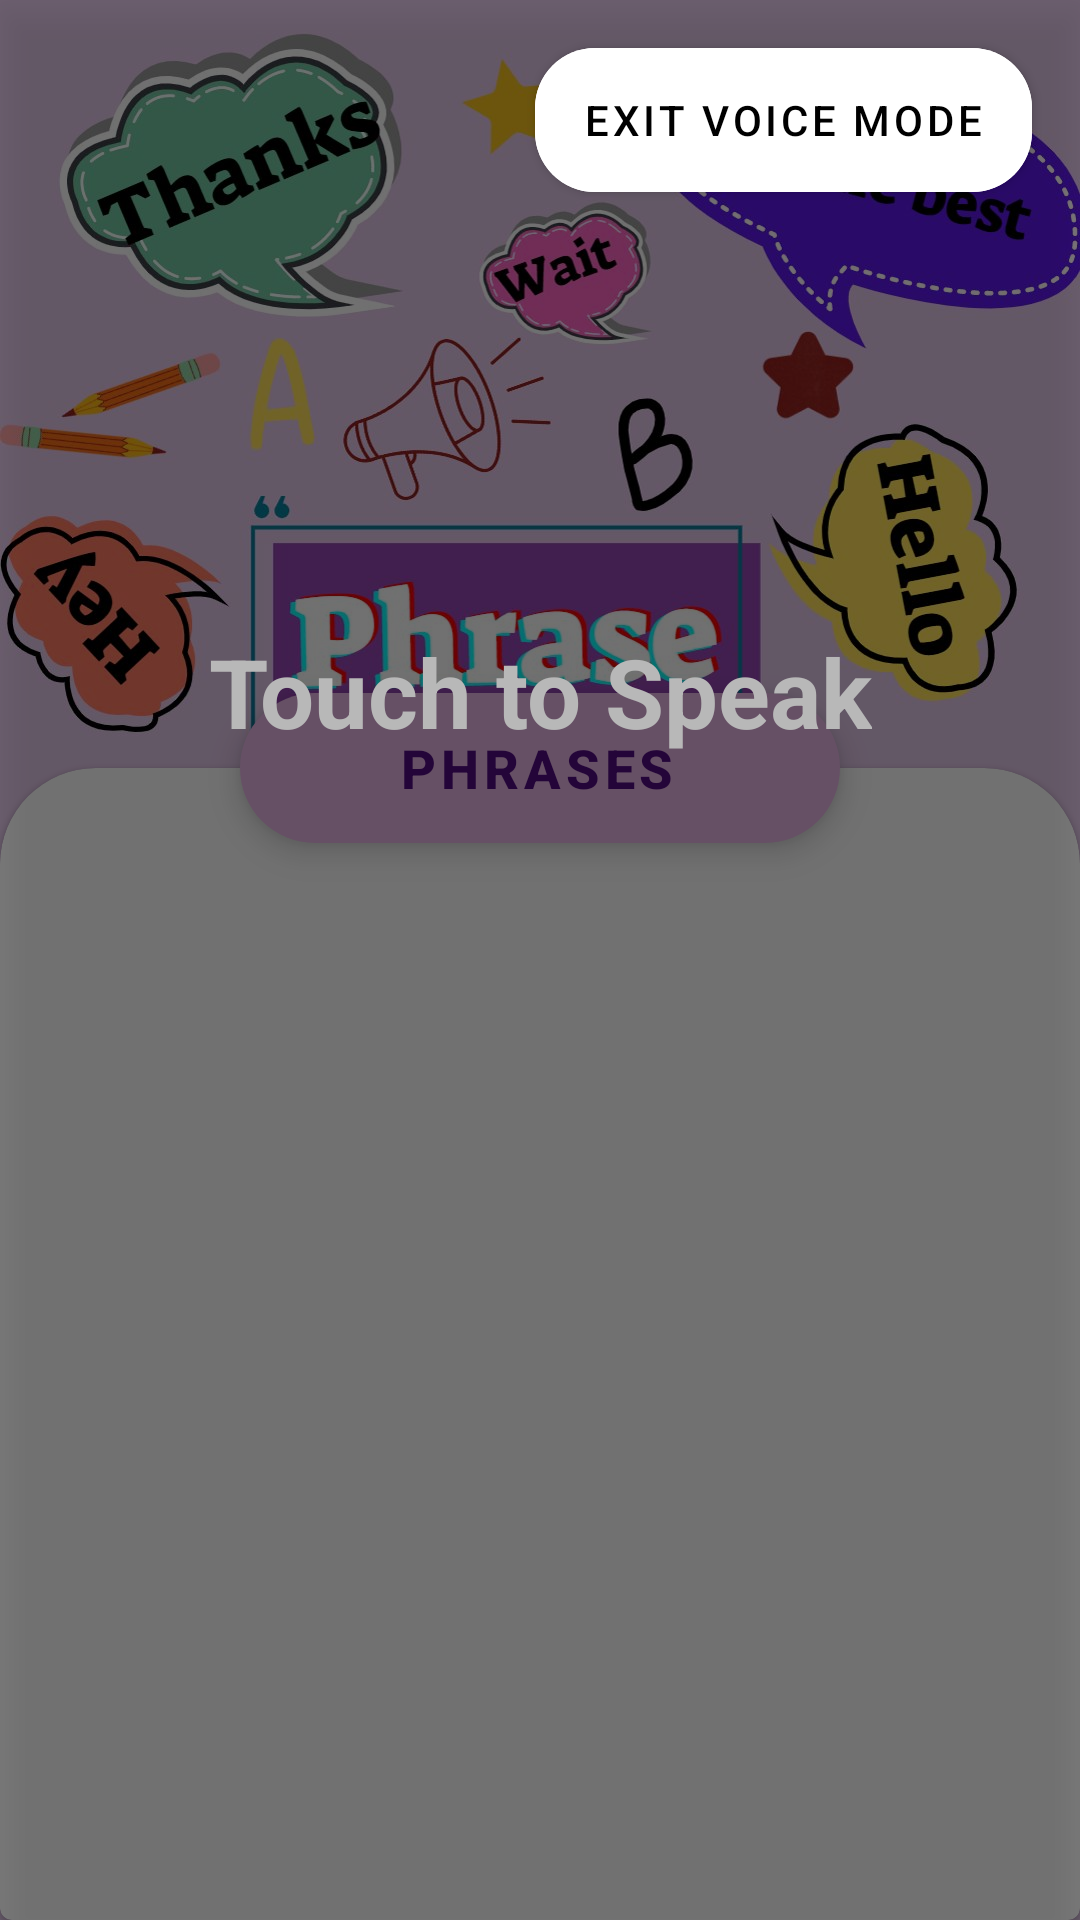

Reconstruct the res/layout file that produces this screen, plus the resources it refers to.
<!-- AndroidManifest.xml: application theme Theme.VoiceVision -->
<!-- res/layout/activity_enlist_vocabulary.xml -->
<?xml version="1.0" encoding="utf-8"?>
<androidx.constraintlayout.widget.ConstraintLayout xmlns:android="http://schemas.android.com/apk/res/android"
    xmlns:app="http://schemas.android.com/apk/res-auto"
    xmlns:tools="http://schemas.android.com/tools"
    android:layout_width="match_parent"
    android:layout_height="match_parent"
    android:background="@drawable/img_bg_phrases"
    tools:context=".ui.activities.home.vocabulary.EnlistVocabulary">

    <androidx.constraintlayout.utils.widget.ImageFilterView
        android:id="@+id/ifv_back_Enlist_Vocabulary"
        style="@style/CustomImageFilterViewRound"
        android:layout_width="wrap_content"
        android:layout_height="wrap_content"
        android:layout_margin="16dp"
        app:layout_constraintStart_toStartOf="parent"
        app:layout_constraintTop_toTopOf="parent"
        app:srcCompat="@drawable/ic_back"
        app:tint="@color/white" />

    <com.google.android.material.card.MaterialCardView
        android:id="@+id/mcv_container_Enlist_Vocabulary"
        style="@style/CustomMaterialCardViewTop"
        android:layout_width="0dp"
        android:layout_height="0dp"
        app:layout_constraintBottom_toBottomOf="parent"
        app:layout_constraintEnd_toEndOf="parent"
        app:layout_constraintHeight_percent="0.6"
        app:layout_constraintStart_toStartOf="parent">

        <androidx.recyclerview.widget.RecyclerView
            android:id="@+id/rv_features_Enlist_Vocabulary"
            android:layout_width="match_parent"
            android:layout_height="wrap_content"
            android:layout_gravity="center"
            android:layout_marginTop="24dp"
            app:layoutManager="androidx.recyclerview.widget.LinearLayoutManager"
            tools:itemCount="3" />

    </com.google.android.material.card.MaterialCardView>

    <com.google.android.material.floatingactionbutton.ExtendedFloatingActionButton
        android:id="@+id/fab_title_Enlist_Vocabulary"
        android:layout_width="200dp"
        android:layout_height="50dp"
        android:clickable="false"
        android:gravity="center"
        android:paddingStart="18dp"
        android:text="@string/vocabulary"
        android:textColor="@color/primary_500"
        android:textSize="18sp"
        android:textStyle="bold"
        app:layout_constraintBottom_toTopOf="@+id/mcv_container_Enlist_Vocabulary"
        app:layout_constraintEnd_toEndOf="parent"
        app:layout_constraintStart_toStartOf="parent"
        app:layout_constraintTop_toTopOf="@+id/mcv_container_Enlist_Vocabulary"
        tools:ignore="RtlSymmetry" />

    <include
        android:id="@+id/inc_voice"
        layout="@layout/view_voice"
        android:layout_width="match_parent"
        android:layout_height="match_parent" />

</androidx.constraintlayout.widget.ConstraintLayout>
<!-- res/layout/view_voice.xml (included above) -->
<?xml version="1.0" encoding="utf-8"?>
<androidx.constraintlayout.widget.ConstraintLayout xmlns:android="http://schemas.android.com/apk/res/android"
    xmlns:app="http://schemas.android.com/apk/res-auto"
    android:layout_width="match_parent"
    android:layout_height="match_parent"
    android:background="@color/bg_transparent"
    android:elevation="8dp">

    <View
        android:id="@+id/view"
        android:layout_width="wrap_content"
        android:layout_height="wrap_content"
        app:layout_constraintBottom_toBottomOf="parent"
        app:layout_constraintEnd_toEndOf="parent"
        app:layout_constraintStart_toStartOf="parent"
        app:layout_constraintTop_toTopOf="parent" />

    <com.google.android.material.button.MaterialButton
        android:id="@+id/mb_exit_voice_mode"
        android:layout_width="wrap_content"
        android:layout_height="wrap_content"
        android:layout_marginTop="16dp"
        android:layout_marginEnd="16dp"
        android:insetTop="0dp"
        android:insetBottom="0dp"
        android:text="@string/exit_voice_mode"
        android:textColor="@color/black"
        app:backgroundTint="@color/white"
        app:cornerRadius="20dp"
        app:layout_constraintEnd_toEndOf="parent"
        app:layout_constraintTop_toTopOf="parent" />

    <com.google.android.material.textview.MaterialTextView
        android:id="@+id/mtv_text_voice_mode"
        android:layout_width="wrap_content"
        android:layout_height="wrap_content"
        android:layout_marginHorizontal="24dp"
        android:text="@string/touch_to_speak"
        android:textAppearance="@style/TextAppearance.Material3.HeadlineLarge"
        android:textColor="@color/light_white"
        android:textStyle="bold"
        app:layout_constraintBottom_toBottomOf="@+id/view"
        app:layout_constraintEnd_toEndOf="parent"
        app:layout_constraintStart_toStartOf="parent"
        app:layout_constraintTop_toTopOf="parent"
        app:layout_constraintVertical_bias="0.35" />

</androidx.constraintlayout.widget.ConstraintLayout>
<!-- resources referenced by this layout -->
<resources>
  <color name="bg_transparent">#80000000</color>
  <color name="black">#FF000000</color>
  <color name="light_white">#B8B8B8</color>
  <color name="primary_500">#520C80</color>
  <color name="white">#FFFFFFFF</color>
  <!-- drawable img_bg_phrases: jpg bitmap (drawable, 107318 bytes) -->
  <string name="exit_voice_mode">Exit Voice Mode</string>
  <string name="touch_to_speak">Touch to Speak</string>
  <string name="vocabulary">Phrases</string>
  <style name="CustomImageFilterViewRound" parent="Theme.VoiceVision">
          <item name="android:background">?attr/selectableItemBackgroundBorderless</item>
          <item name="android:padding">8dp</item>
          <item name="roundPercent">1</item>
      </style>
  <style name="CustomMaterialCardViewTop" parent="Widget.MaterialComponents.CardView">
          <item name="shapeAppearanceOverlay">@style/CustomShapeOverlayCardView</item>
          <item name="cardBackgroundColor">@color/white</item>
      </style>
  <style name="Theme.VoiceVision" parent="Theme.MaterialComponents.DayNight.NoActionBar">
          
          <item name="colorPrimary">@color/primary_500</item>
          <item name="colorPrimaryVariant">@color/primary_700</item>
          <item name="colorOnPrimary">@color/white</item>
          
          <item name="colorSecondary">@color/secondary_200</item>
          <item name="colorSecondaryVariant">@color/secondary_700</item>
          <item name="colorOnSecondary">@color/black</item>
          
          <item name="android:statusBarColor">?attr/colorPrimaryVariant</item>
          
      </style>
  <style name="CustomShapeOverlayCardView" parent="">
          <item name="cornerFamily">rounded</item>
          <item name="cornerSizeTopRight">32dp</item>
          <item name="cornerSizeTopLeft">32dp</item>
      </style>
  <color name="primary_700">#410966</color>
  <color name="secondary_200">#E7B6E5</color>
  <color name="secondary_700">#CFA3CE</color>
</resources>
